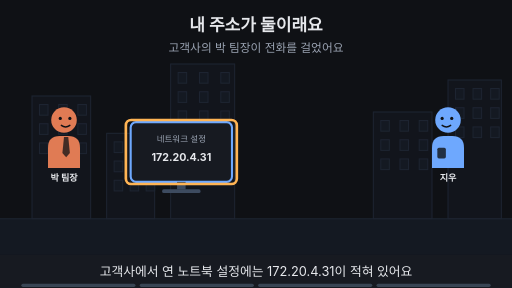
t = 0.00 s
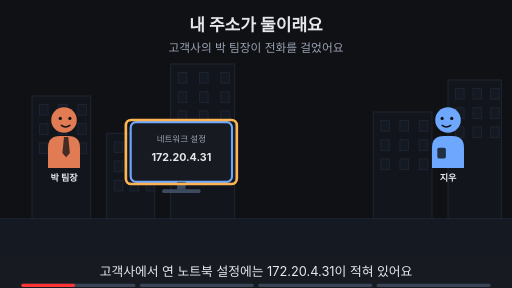
t = 1.88 s
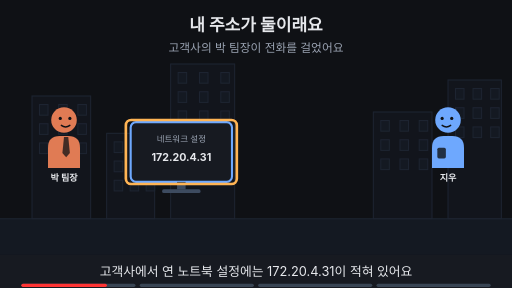
t = 3.00 s
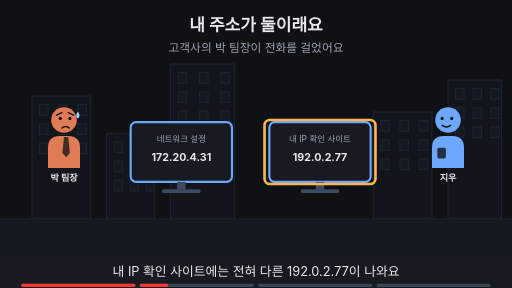
t = 5.00 s
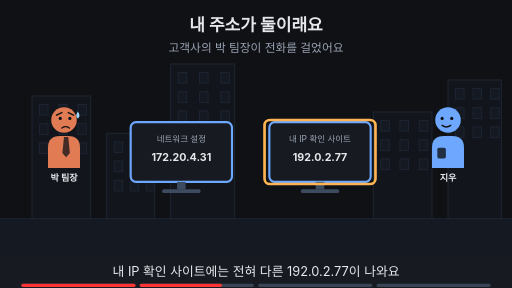
t = 6.88 s
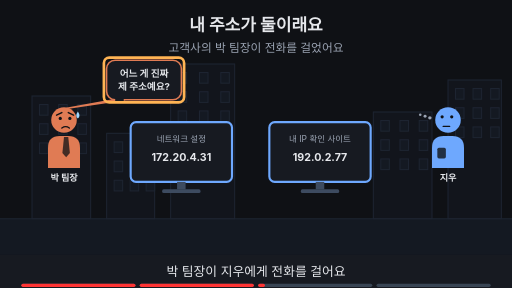
t = 8.24 s

The animated SVG that drew these frames (rendered in a browser with its animation timeline set to each time). Animation: 18 SMIL elements (animate=18); frames cover the first 8.24 s, repeats indefinitely.

<svg xmlns="http://www.w3.org/2000/svg" viewBox="0 0 960 540" width="960" height="540" font-family="-apple-system,'Apple SD Gothic Neo','Segoe UI',sans-serif">
<title>내 주소가 둘이래요</title>
<rect width="960" height="540" fill="#0f1115"/>
<text x="480" y="58" text-anchor="middle" font-size="32" font-weight="700" fill="#e6e8ec">내 주소가 둘이래요</text>
<text x="480" y="98" text-anchor="middle" font-size="22" fill="#9aa3b2">고객사의 박 팀장이 전화를 걸었어요</text>
<rect x="0" y="410" width="960" height="68" fill="#141922"/><line x1="0" y1="410" x2="960" y2="410" stroke="#1d2431" stroke-width="2"/><rect x="60" y="180" width="110" height="230" fill="#12151c" stroke="#1d2431" stroke-width="2"/><rect x="74" y="196" width="16" height="20" fill="#141922" stroke="#1d2431" stroke-width="2"/><rect x="110" y="196" width="16" height="20" fill="#141922" stroke="#1d2431" stroke-width="2"/><rect x="146" y="196" width="16" height="20" fill="#141922" stroke="#1d2431" stroke-width="2"/><rect x="74" y="232" width="16" height="20" fill="#141922" stroke="#1d2431" stroke-width="2"/><rect x="110" y="232" width="16" height="20" fill="#141922" stroke="#1d2431" stroke-width="2"/><rect x="146" y="232" width="16" height="20" fill="#141922" stroke="#1d2431" stroke-width="2"/><rect x="74" y="268" width="16" height="20" fill="#141922" stroke="#1d2431" stroke-width="2"/><rect x="110" y="268" width="16" height="20" fill="#141922" stroke="#1d2431" stroke-width="2"/><rect x="146" y="268" width="16" height="20" fill="#141922" stroke="#1d2431" stroke-width="2"/><rect x="200" y="250" width="90" height="160" fill="#12151c" stroke="#1d2431" stroke-width="2"/><rect x="214" y="266" width="16" height="20" fill="#141922" stroke="#1d2431" stroke-width="2"/><rect x="244" y="266" width="16" height="20" fill="#141922" stroke="#1d2431" stroke-width="2"/><rect x="274" y="266" width="16" height="20" fill="#141922" stroke="#1d2431" stroke-width="2"/><rect x="214" y="302" width="16" height="20" fill="#141922" stroke="#1d2431" stroke-width="2"/><rect x="244" y="302" width="16" height="20" fill="#141922" stroke="#1d2431" stroke-width="2"/><rect x="274" y="302" width="16" height="20" fill="#141922" stroke="#1d2431" stroke-width="2"/><rect x="214" y="338" width="16" height="20" fill="#141922" stroke="#1d2431" stroke-width="2"/><rect x="244" y="338" width="16" height="20" fill="#141922" stroke="#1d2431" stroke-width="2"/><rect x="274" y="338" width="16" height="20" fill="#141922" stroke="#1d2431" stroke-width="2"/><rect x="320" y="120" width="120" height="290" fill="#12151c" stroke="#1d2431" stroke-width="2"/><rect x="334" y="136" width="16" height="20" fill="#141922" stroke="#1d2431" stroke-width="2"/><rect x="374" y="136" width="16" height="20" fill="#141922" stroke="#1d2431" stroke-width="2"/><rect x="414" y="136" width="16" height="20" fill="#141922" stroke="#1d2431" stroke-width="2"/><rect x="334" y="172" width="16" height="20" fill="#141922" stroke="#1d2431" stroke-width="2"/><rect x="374" y="172" width="16" height="20" fill="#141922" stroke="#1d2431" stroke-width="2"/><rect x="414" y="172" width="16" height="20" fill="#141922" stroke="#1d2431" stroke-width="2"/><rect x="334" y="208" width="16" height="20" fill="#141922" stroke="#1d2431" stroke-width="2"/><rect x="374" y="208" width="16" height="20" fill="#141922" stroke="#1d2431" stroke-width="2"/><rect x="414" y="208" width="16" height="20" fill="#141922" stroke="#1d2431" stroke-width="2"/><rect x="700" y="210" width="110" height="200" fill="#12151c" stroke="#1d2431" stroke-width="2"/><rect x="714" y="226" width="16" height="20" fill="#141922" stroke="#1d2431" stroke-width="2"/><rect x="750" y="226" width="16" height="20" fill="#141922" stroke="#1d2431" stroke-width="2"/><rect x="786" y="226" width="16" height="20" fill="#141922" stroke="#1d2431" stroke-width="2"/><rect x="714" y="262" width="16" height="20" fill="#141922" stroke="#1d2431" stroke-width="2"/><rect x="750" y="262" width="16" height="20" fill="#141922" stroke="#1d2431" stroke-width="2"/><rect x="786" y="262" width="16" height="20" fill="#141922" stroke="#1d2431" stroke-width="2"/><rect x="714" y="298" width="16" height="20" fill="#141922" stroke="#1d2431" stroke-width="2"/><rect x="750" y="298" width="16" height="20" fill="#141922" stroke="#1d2431" stroke-width="2"/><rect x="786" y="298" width="16" height="20" fill="#141922" stroke="#1d2431" stroke-width="2"/><rect x="840" y="150" width="100" height="260" fill="#12151c" stroke="#1d2431" stroke-width="2"/><rect x="854" y="166" width="16" height="20" fill="#141922" stroke="#1d2431" stroke-width="2"/><rect x="887" y="166" width="16" height="20" fill="#141922" stroke="#1d2431" stroke-width="2"/><rect x="920" y="166" width="16" height="20" fill="#141922" stroke="#1d2431" stroke-width="2"/><rect x="854" y="202" width="16" height="20" fill="#141922" stroke="#1d2431" stroke-width="2"/><rect x="887" y="202" width="16" height="20" fill="#141922" stroke="#1d2431" stroke-width="2"/><rect x="920" y="202" width="16" height="20" fill="#141922" stroke="#1d2431" stroke-width="2"/><rect x="854" y="238" width="16" height="20" fill="#141922" stroke="#1d2431" stroke-width="2"/><rect x="887" y="238" width="16" height="20" fill="#141922" stroke="#1d2431" stroke-width="2"/><rect x="920" y="238" width="16" height="20" fill="#141922" stroke="#1d2431" stroke-width="2"/><g opacity="1"><animate attributeName="opacity" values="1;1;0;0" keyTimes="0;0.235;0.250;1" dur="16s" repeatCount="indefinite"/><g transform="translate(120,225) scale(1.0,1.0)"><path d="M-30 90 V52 Q-30 30 -8 30 H8 Q30 30 30 52 V90 Z" fill="#e07b54"/><polygon points="0,32 8,32 11,62 4,70 -3,62" fill="#0f1115" fill-opacity="0.75"/><circle r="24" fill="#e07b54"/><circle cx="-7" cy="-3" r="3" fill="#0f1115"/><circle cx="11" cy="-3" r="3" fill="#0f1115"/><path d="M-5 10 Q3 16 11 10" fill="none" stroke="#0f1115" stroke-width="2.6" stroke-linecap="round"/></g><text x="120" y="339.0" text-anchor="middle" font-size="17" font-weight="700" fill="#e6e8ec">박 팀장</text></g><g opacity="0"><animate attributeName="opacity" values="0;0;1;1" keyTimes="0;0.250;0.265;1" dur="16s" repeatCount="indefinite"/><g transform="translate(120,225) scale(1.0,1.0)"><path d="M-30 90 V52 Q-30 30 -8 30 H8 Q30 30 30 52 V90 Z" fill="#e07b54"/><polygon points="0,32 8,32 11,62 4,70 -3,62" fill="#0f1115" fill-opacity="0.75"/><circle r="24" fill="#e07b54"/><circle cx="-7" cy="-3" r="3" fill="#0f1115"/><circle cx="11" cy="-3" r="3" fill="#0f1115"/><path d="M-14 -9 L-4 -14 M18 -9 L8 -14" fill="none" stroke="#0f1115" stroke-width="2.6" stroke-linecap="round"/><path d="M-4 15 Q3 10 10 15" fill="none" stroke="#0f1115" stroke-width="2.6" stroke-linecap="round"/><path d="M26 -16 q-6 9 0 13 q6 -4 0 -13z" fill="#9fd8ff"/></g><text x="120" y="339.0" text-anchor="middle" font-size="17" font-weight="700" fill="#e6e8ec">박 팀장</text></g><g opacity="1"><animate attributeName="opacity" values="1;1;0;0" keyTimes="0;0.485;0.500;1" dur="16s" repeatCount="indefinite"/><g transform="translate(840,225) scale(-1.0,1.0)"><path d="M-30 90 V52 Q-30 30 -8 30 H8 Q30 30 30 52 V90 Z" fill="#6ea8fe"/><rect x="4" y="52" width="16" height="20" rx="3" fill="#0f1115" fill-opacity="0.8"/><circle r="24" fill="#6ea8fe"/><circle cx="-7" cy="-3" r="3" fill="#0f1115"/><circle cx="11" cy="-3" r="3" fill="#0f1115"/><path d="M-5 10 Q3 16 11 10" fill="none" stroke="#0f1115" stroke-width="2.6" stroke-linecap="round"/></g><text x="840" y="339.0" text-anchor="middle" font-size="17" font-weight="700" fill="#e6e8ec">지우</text></g><g opacity="0"><animate attributeName="opacity" values="0;0;1;1" keyTimes="0;0.500;0.515;1" dur="16s" repeatCount="indefinite"/><g transform="translate(840,225) scale(-1.0,1.0)"><path d="M-30 90 V52 Q-30 30 -8 30 H8 Q30 30 30 52 V90 Z" fill="#6ea8fe"/><rect x="4" y="52" width="16" height="20" rx="3" fill="#0f1115" fill-opacity="0.8"/><circle r="24" fill="#6ea8fe"/><circle cx="-7" cy="-6" r="3" fill="#0f1115"/><circle cx="11" cy="-6" r="3" fill="#0f1115"/><path d="M-3 12 H9" fill="none" stroke="#0f1115" stroke-width="2.6" stroke-linecap="round"/><circle cx="34" cy="-4" r="3.2" fill="#9aa3b2"/><circle cx="43" cy="-7" r="2.8000000000000003" fill="#9aa3b2"/><circle cx="52" cy="-10" r="2.4000000000000004" fill="#9aa3b2"/></g><text x="840" y="339.0" text-anchor="middle" font-size="17" font-weight="700" fill="#e6e8ec">지우</text></g><g><rect x="245" y="229" width="190" height="112" rx="10" fill="#171a21" stroke="#6ea8fe" stroke-width="4"/><text x="340" y="267" text-anchor="middle" font-size="16" fill="#9aa3b2">네트워크 설정</text><text x="340" y="301" text-anchor="middle" font-size="20" font-weight="700" fill="#e6e8ec">172.20.4.31</text><rect x="332" y="341" width="16" height="14" fill="#3d4b60"/><rect x="304" y="355" width="72" height="7" rx="3" fill="#3d4b60"/></g><g opacity="1"><animate attributeName="opacity" values="1;1;0;0" keyTimes="0;0.235;0.250;1" dur="16s" repeatCount="indefinite"/><rect x="236" y="225" width="208" height="120" rx="10" fill="none" stroke="#ffb454" stroke-width="5"/></g><g opacity="0"><animate attributeName="opacity" values="0;0;1;1" keyTimes="0;0.250;0.265;1" dur="16s" repeatCount="indefinite"/><rect x="505" y="229" width="190" height="112" rx="10" fill="#171a21" stroke="#6ea8fe" stroke-width="4"/><text x="600" y="267" text-anchor="middle" font-size="16" fill="#9aa3b2">내 IP 확인 사이트</text><text x="600" y="301" text-anchor="middle" font-size="20" font-weight="700" fill="#e6e8ec">192.0.2.77</text><rect x="592" y="341" width="16" height="14" fill="#3d4b60"/><rect x="564" y="355" width="72" height="7" rx="3" fill="#3d4b60"/></g><g opacity="0"><animate attributeName="opacity" values="0;0;1;1;0;0" keyTimes="0;0.250;0.265;0.485;0.500;1" dur="16s" repeatCount="indefinite"/><rect x="496" y="225" width="208" height="120" rx="10" fill="none" stroke="#ffb454" stroke-width="5"/></g><g opacity="0"><animate attributeName="opacity" values="0;0;1;1;0;0" keyTimes="0;0.500;0.515;0.735;0.750;1" dur="16s" repeatCount="indefinite"/><polygon points="213.8,187.0 233.8,187.0 126,203" fill="#171a21" stroke="#e07b54" stroke-width="3" stroke-linejoin="round"/><rect x="199.8" y="113.0" width="140.39999999999998" height="74" rx="16" fill="#171a21" stroke="#e07b54" stroke-width="3"/><line x1="216" y1="187" x2="232" y2="187" stroke="#171a21" stroke-width="5"/><text x="270" y="143.48" text-anchor="middle" font-size="18" font-weight="700" fill="#e6e8ec">어느 게 진짜</text><text x="270" y="169.48" text-anchor="middle" font-size="18" font-weight="700" fill="#e6e8ec">제 주소예요?</text></g><g opacity="0"><animate attributeName="opacity" values="0;0;1;1;0;0" keyTimes="0;0.500;0.515;0.735;0.750;1" dur="16s" repeatCount="indefinite"/><rect x="194.8" y="108.0" width="150.39999999999998" height="84" rx="10" fill="none" stroke="#ffb454" stroke-width="5"/></g><g opacity="0"><animate attributeName="opacity" values="0;0;1;1" keyTimes="0;0.750;0.765;1" dur="16s" repeatCount="indefinite"/><text x="480" y="402" text-anchor="middle" font-size="16" fill="#9aa3b2">이 Page에서 알아볼 것</text><rect x="342" y="419" width="277" height="38" rx="19" fill="#ffb454" stroke="#ffb454" stroke-width="2"/><text x="480" y="445.92" text-anchor="middle" font-size="22" font-weight="700" fill="#0f1115">두 주소는 어디가 다를까?</text></g>
<rect x="0" y="478" width="960" height="62" fill="#171a21"/>
<g opacity="1"><animate attributeName="opacity" values="1;1;0;0" keyTimes="0;0.235;0.250;1" dur="16s" repeatCount="indefinite"/><text x="480" y="518" text-anchor="middle" font-size="24" fill="#e6e8ec">고객사에서 연 노트북 설정에는 172.20.4.31이 적혀 있어요</text></g>
<g opacity="0"><animate attributeName="opacity" values="0;0;1;1;0;0" keyTimes="0;0.250;0.265;0.485;0.500;1" dur="16s" repeatCount="indefinite"/><text x="480" y="518" text-anchor="middle" font-size="24" fill="#e6e8ec">내 IP 확인 사이트에는 전혀 다른 192.0.2.77이 나와요</text></g>
<g opacity="0"><animate attributeName="opacity" values="0;0;1;1;0;0" keyTimes="0;0.500;0.515;0.735;0.750;1" dur="16s" repeatCount="indefinite"/><text x="480" y="518" text-anchor="middle" font-size="24" fill="#e6e8ec">박 팀장이 지우에게 전화를 걸어요</text></g>
<g opacity="0"><animate attributeName="opacity" values="0;0;1;1" keyTimes="0;0.750;0.765;1" dur="16s" repeatCount="indefinite"/><text x="480" y="518" text-anchor="middle" font-size="24" fill="#e6e8ec">이 Page에서 두 주소를 가려 봐요</text></g>

<g aria-label="재생 진행 막대" data-stage-count="4"><g class="progress-segment" data-stage="1"><rect x="40" y="532" width="214" height="6" rx="3" fill="#394554"/><rect x="40" y="532" width="0" height="6" rx="3" fill="#ff3434"><animate attributeName="width" values="0;214;214" keyTimes="0;0.250000;1" dur="16s" repeatCount="indefinite"/></rect></g><g class="progress-segment" data-stage="2"><rect x="262" y="532" width="214" height="6" rx="3" fill="#394554"/><rect x="262" y="532" width="0" height="6" rx="3" fill="#ff3434"><animate attributeName="width" values="0;0;214;214" keyTimes="0;0.250000;0.500000;1" dur="16s" repeatCount="indefinite"/></rect></g><g class="progress-segment" data-stage="3"><rect x="484" y="532" width="214" height="6" rx="3" fill="#394554"/><rect x="484" y="532" width="0" height="6" rx="3" fill="#ff3434"><animate attributeName="width" values="0;0;214;214" keyTimes="0;0.500000;0.750000;1" dur="16s" repeatCount="indefinite"/></rect></g><g class="progress-segment" data-stage="4"><rect x="706" y="532" width="214" height="6" rx="3" fill="#394554"/><rect x="706" y="532" width="0" height="6" rx="3" fill="#ff3434"><animate attributeName="width" values="0;0;214" keyTimes="0;0.750000;1" dur="16s" repeatCount="indefinite"/></rect></g></g></svg>
